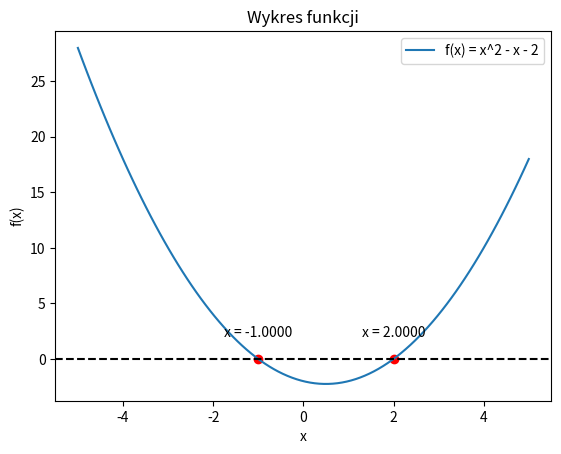

Source code (Python):
"""
Wyznacz miejsce zerowe, metoda Brenta (złoty podział z interpolacją f.
kwadratową), wielomian 3. stopnia (dla różnych punktów startowych);

f(x)=x2 –x -2-I1 w przedziale [-5,5]
"""

import numpy as np
import matplotlib.pyplot as plt

def f(x):
    return x**2 - x - 2


a = -5
b = 5


x = np.linspace(a, b, 100)
y = f(x)


plt.plot(x, y, label='f(x) = x^2 - x - 2')
plt.axhline(y=0, color='black', linestyle='--')
plt.xlabel('x')
plt.ylabel('f(x)')
plt.title('Wykres funkcji')
plt.legend()


zero_points = [-1, 2]
for zero_point in zero_points:
    zero_point_value = f(zero_point)
    plt.scatter(zero_point, 0, color='red')
    plt.text(zero_point, 2, 'x = {:.4f}'.format(zero_point), fontsize=10, ha='center')

    print("Miejsce zerowe:", zero_point)
    print("Wartość funkcji w miejscu zerowym:", zero_point_value)
    print()


plt.show()
